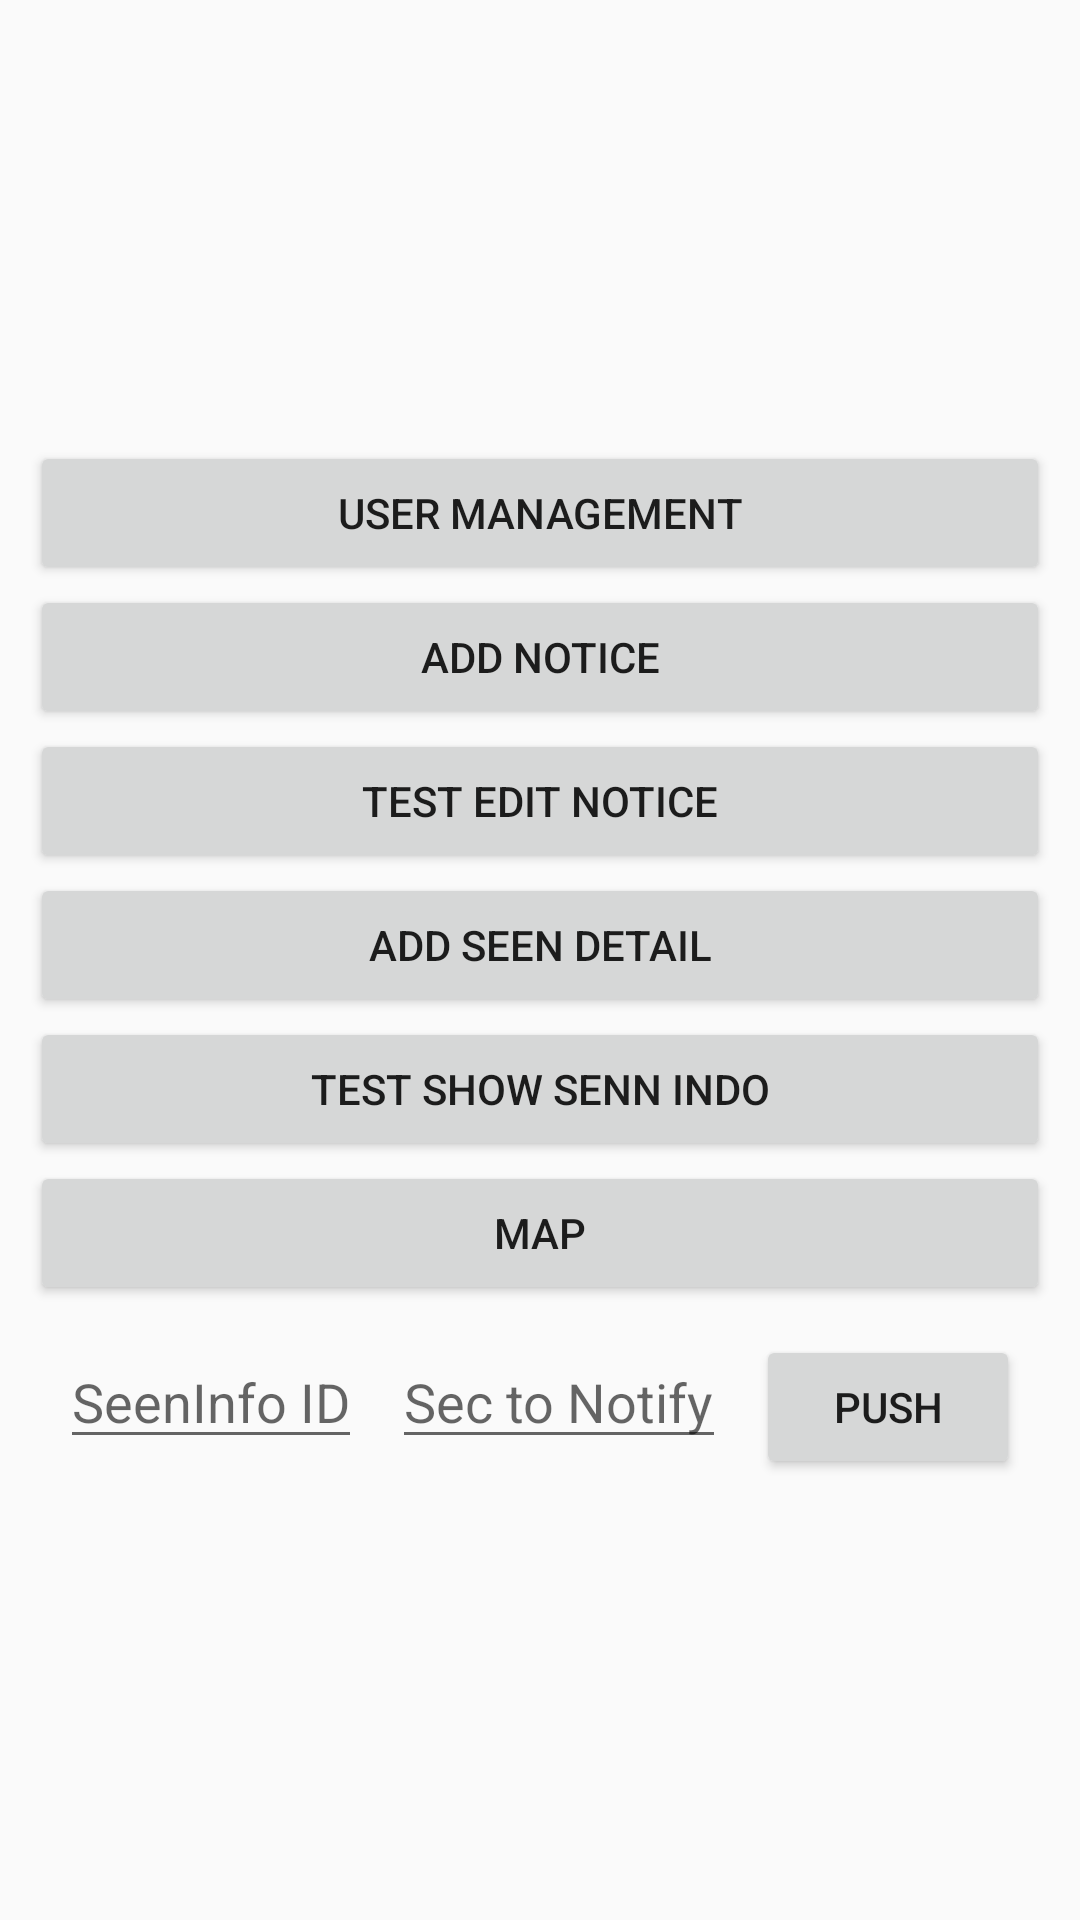

Android layout source for this screen:
<!-- AndroidManifest.xml: application theme AppTheme -->
<!-- res/layout/activity_back_office.xml -->
<?xml version="1.0" encoding="utf-8"?>
<LinearLayout xmlns:android="http://schemas.android.com/apk/res/android"
    android:layout_width="match_parent"
    android:layout_height="match_parent"
    android:gravity="center"
    android:orientation="vertical"
    android:padding="10dp">

    <Button
        android:id="@+id/btUserManagement"
        android:layout_width="match_parent"
        android:layout_height="wrap_content"
        android:text="User Management" />

    <Button
        android:id="@+id/btNoticeAdd"
        android:layout_width="match_parent"
        android:layout_height="wrap_content"
        android:text="Add Notice" />

    <Button
        android:id="@+id/btNoticeEdit"
        android:layout_width="match_parent"
        android:layout_height="wrap_content"
        android:text="Test Edit Notice" />

    <Button
        android:id="@+id/btSeenAdd"
        android:layout_width="match_parent"
        android:layout_height="wrap_content"
        android:text="Add Seen Detail" />

    <Button
        android:id="@+id/btSeenInfo"
        android:layout_width="match_parent"
        android:layout_height="wrap_content"
        android:text="Test Show Senn Indo" />

    <Button
        android:id="@+id/btGoogle"
        android:layout_width="match_parent"
        android:layout_height="wrap_content"
        android:layout_marginBottom="10dp"
        android:text="Map" />

    <LinearLayout
        android:layout_width="wrap_content"
        android:layout_height="wrap_content"
        android:layout_gravity="center">

        <EditText
            android:id="@+id/infoId"
            android:layout_width="wrap_content"
            android:layout_height="wrap_content"
            android:layout_marginRight="10dp"
            android:hint="SeenInfo ID" />

        <EditText
            android:id="@+id/sec"
            android:layout_width="wrap_content"
            android:layout_height="wrap_content"
            android:layout_marginRight="10dp"
            android:hint="Sec to Notify" />

        <Button
            android:id="@+id/btPushNotify"
            android:layout_width="wrap_content"
            android:layout_height="wrap_content"
            android:text="Push" />

    </LinearLayout>

</LinearLayout>
<!-- resources referenced by this layout -->
<resources>
  <style name="AppTheme" parent="Theme.AppCompat.Light.DarkActionBar">
          
          <item name="colorPrimary">@color/colorPrimary</item>
          <item name="colorPrimaryDark">@color/colorPrimaryDark</item>
          <item name="colorAccent">@color/colorAccent</item>
      </style>
  <!-- not gathered from this repository: default colours our renderer supplied (Android Studio template values) -->
  <color name="colorPrimary">#FF6200EE</color>
  <color name="colorPrimaryDark">#FF3700B3</color>
  <color name="colorAccent">#FF03DAC5</color>
</resources>
